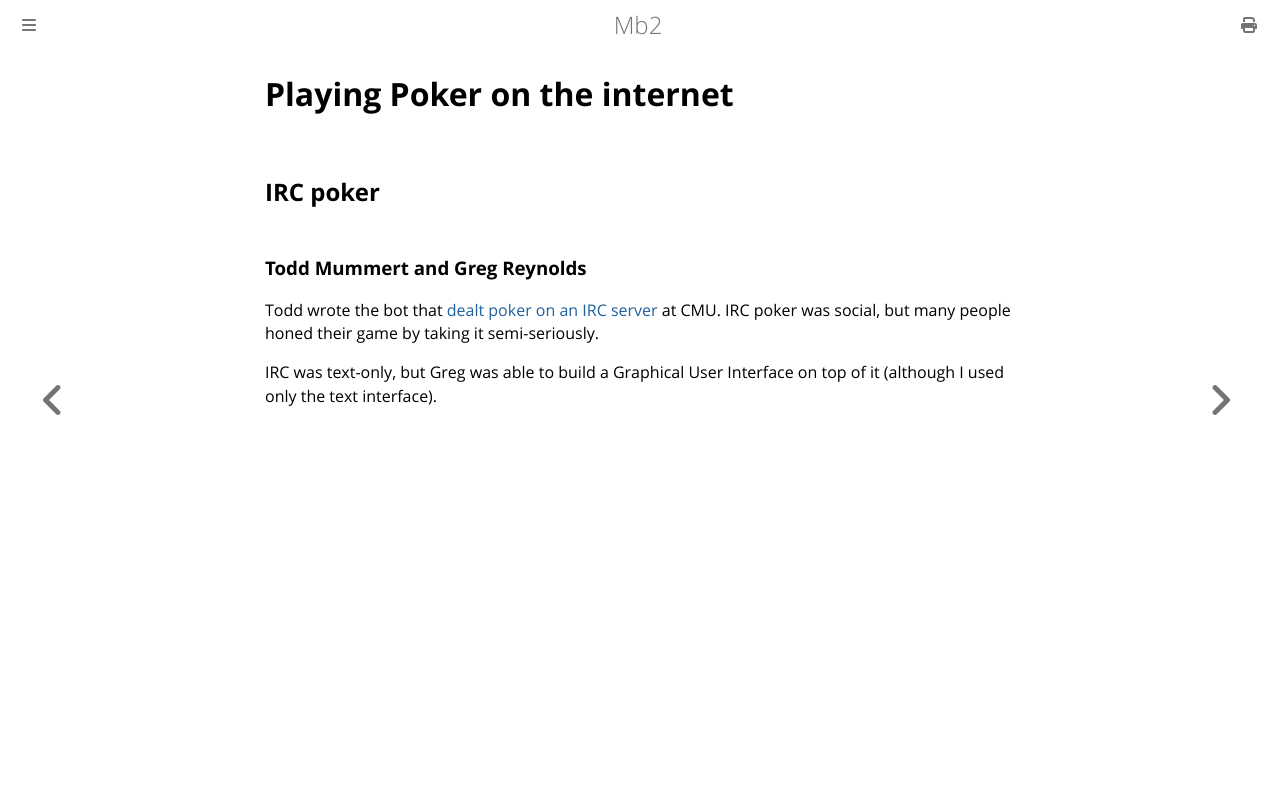

repository: ctm/mb2-doc · page: thanks/internet-playing.html · generator: mdbook

# Playing Poker on the internet

## IRC poker

### Todd Mummert and Greg Reynolds

Todd wrote the bot that [dealt poker on an IRC
server](https://www.pokerlistings.com/blog/the-first-online-poker-room-irc-poker)
at CMU.  IRC poker was social, but many people honed their game by
taking it semi-seriously.

IRC was text-only, but Greg was able to build a Graphical User Interface
on top of it (although I used only the text interface).
